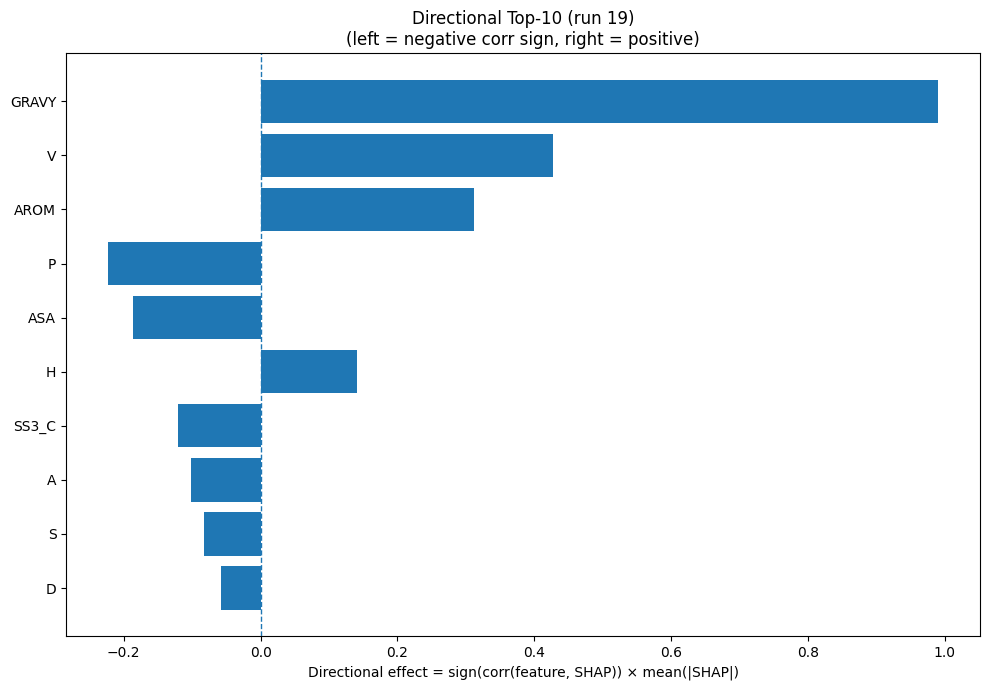

Source data for this figure (header and first rows):
Index, Feature, CorrSign, MeanAbsSHAP, DirectionalEffect
32, GRAVY, 1.0, 0.9906, 0.9906
17, V, 1.0, 0.4268, 0.4268
33, AROM, 1.0, 0.3122, 0.3122
12, P, -1.0, 0.2236, -0.2236
31, ASA, -1.0, 0.186, -0.186
6, H, 1.0, 0.1407, 0.1407
22, SS3_C, -1.0, 0.1205, -0.1205
0, A, -1.0, 0.1012, -0.1012
15, S, -1.0, 0.0821, -0.0821
2, D, -1.0, 0.05829, -0.05829
7, I, 1.0, 0.0487, 0.0487
8, K, 1.0, 0.04614, 0.04614
11, N, 1.0, 0.04014, 0.04014
1, C, 1.0, 0.03882, 0.03882
3, E, -1.0, 0.0359, -0.0359
24, SS8_E, 1.0, 0.03457, 0.03457
16, T, -1.0, 0.02673, -0.02673
23, SS8_H, -1.0, 0.026, -0.026
13, Q, 1.0, 0.02359, 0.02359
21, SS3_E, 1.0, 0.02357, 0.02357
19, Y, 1.0, 0.02097, 0.02097
14, R, -1.0, 0.01653, -0.01653
20, SS3_H, 1.0, 0.01469, 0.01469
28, SS8_T, -1.0, 0.009343, -0.009343
5, G, -1.0, 0.008778, -0.008778
18, W, -1.0, 0.007744, -0.007744
9, L, 1.0, 0.007404, 0.007404
29, SS8_S, -1.0, 0.007237, -0.007237
30, SS8_-, 1.0, 0.003927, 0.003927
10, M, 1.0, 0.002296, 0.002296
4, F, 0.0, 0.0, 0.0
25, SS8_G, 0.0, 0.0, 0.0
26, SS8_I, 0.0, 0.0, 0.0
27, SS8_B, 0.0, 0.0, 0.0
